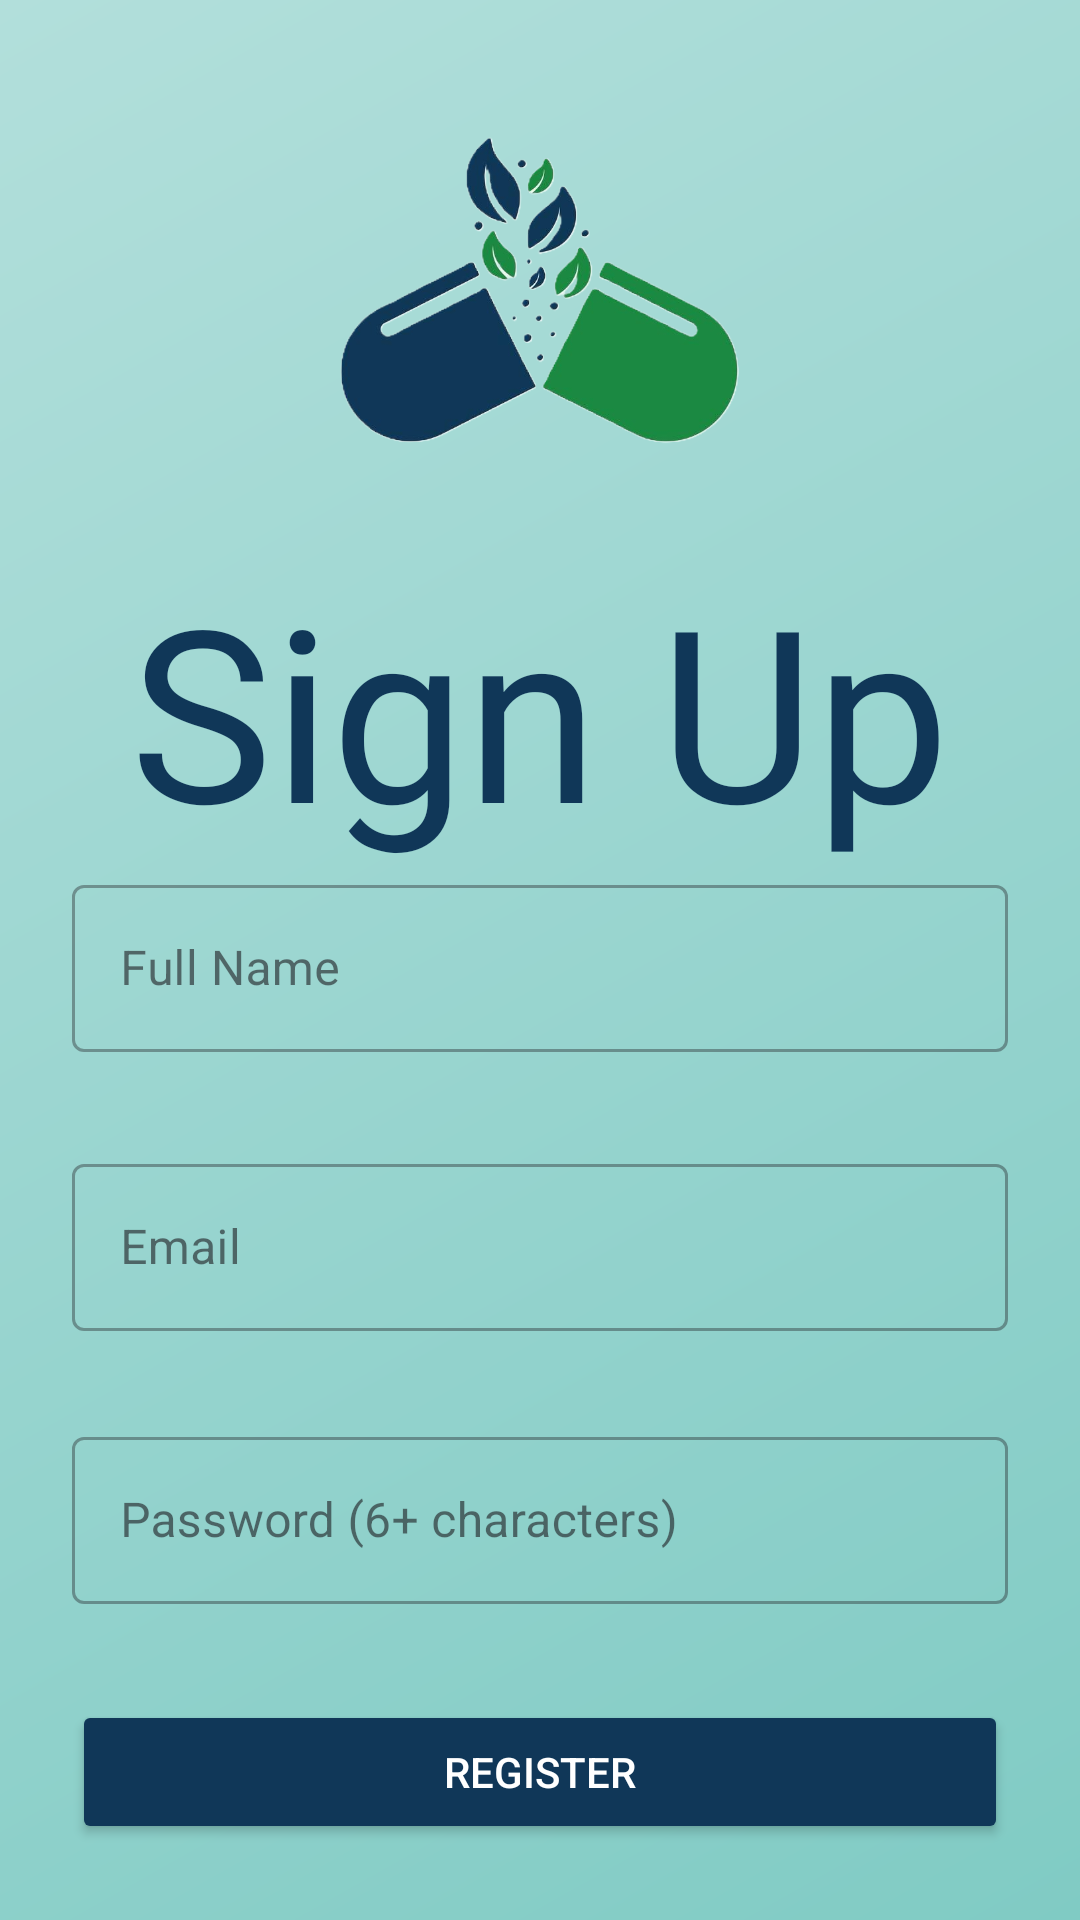

The Android layout XML behind this screen, and the referenced resources:
<!-- AndroidManifest.xml: application theme Theme.SmartPillReminder -->
<!-- res/layout/activity_register.xml -->
<?xml version="1.0" encoding="utf-8"?>
<LinearLayout xmlns:android="http://schemas.android.com/apk/res/android"
    android:layout_width="match_parent"
    android:layout_height="match_parent"
    android:orientation="vertical"
    android:padding="24dp"
    android:background="@drawable/gradient_background">

    <ImageView
        android:id="@+id/imgLogo"
        android:layout_width="133dp"
        android:layout_height="125dp"
        android:layout_gravity="center"
        android:layout_marginTop="10dp"
        android:contentDescription="App Logo"
        android:src="@drawable/pill2" />

    
    <TextView
        android:id="@+id/register"
        android:layout_width="wrap_content"
        android:layout_height="wrap_content"
        android:layout_gravity="center"
        android:layout_marginTop="24dp"
        android:fontFamily="@font/frozenice"
        android:text="Sign Up"
        android:textColor="@color/teal"
        android:textSize="80dp" />

    <com.google.android.material.textfield.TextInputLayout
        style="@style/Widget.MaterialComponents.TextInputLayout.OutlinedBox"
        android:layout_width="match_parent"
        android:layout_height="wrap_content">

        <com.google.android.material.textfield.TextInputEditText
            android:id="@+id/etName"
            android:layout_width="match_parent"
            android:layout_height="wrap_content"
            android:hint="Full Name"/>
    </com.google.android.material.textfield.TextInputLayout>

    
    <com.google.android.material.textfield.TextInputLayout
        style="@style/Widget.MaterialComponents.TextInputLayout.OutlinedBox"
        android:layout_width="match_parent"
        android:layout_height="wrap_content"
        android:layout_marginTop="32dp">

        <com.google.android.material.textfield.TextInputEditText
            android:id="@+id/etEmail"
            android:layout_width="match_parent"
            android:layout_height="wrap_content"
            android:hint="Email"
            android:inputType="textEmailAddress"/>
    </com.google.android.material.textfield.TextInputLayout>

    
    <com.google.android.material.textfield.TextInputLayout
        style="@style/Widget.MaterialComponents.TextInputLayout.OutlinedBox"
        android:layout_width="match_parent"
        android:layout_height="wrap_content"
        android:layout_marginTop="30dp">

        <com.google.android.material.textfield.TextInputEditText
            android:id="@+id/etPassword"
            android:layout_width="match_parent"
            android:layout_height="wrap_content"
            android:hint="Password (6+ characters)"
            android:inputType="textPassword"/>
    </com.google.android.material.textfield.TextInputLayout>

    
    <Button
        android:id="@+id/btnRegister"
        android:layout_width="match_parent"
        android:layout_height="48dp"
        android:text="REGISTER"
        android:layout_marginTop="32dp"
        android:backgroundTint="@color/teal"
        android:textColor="@color/white"/>

    
    <TextView
        android:id="@+id/tvLogin"
        android:layout_width="wrap_content"
        android:layout_height="wrap_content"
        android:text="Already have an account? Login"
        android:layout_gravity="center"
        android:layout_marginTop="24dp"
        android:textColor="@color/teal"/>
</LinearLayout>
<!-- resources referenced by this layout -->
<resources>
  <color name="teal">#103758</color>
  <color name="white">#FFFFFF</color>
  <!-- drawable gradient_background (drawable) -->
  <?xml version="1.0" encoding="utf-8"?>
  <shape xmlns:android="http://schemas.android.com/apk/res/android"
      android:shape="rectangle">
  
      <gradient
          android:angle="135"
          android:startColor="#80CBC4"
          android:endColor="#B2DFDB"
          android:type="linear" />
  
  </shape>
  <!-- drawable pill2: png bitmap (drawable, 129476 bytes) -->
  <style name="Theme.SmartPillReminder" parent="Base.Theme.SmartPillReminder" />
  <style name="Base.Theme.SmartPillReminder" parent="Theme.Material3.DayNight.NoActionBar">
          
          <item name="colorPrimary">@color/teal</item> 
          <item name="android:statusBarColor">@color/teal</item> 
          <item name="android:windowLightStatusBar">false</item> 
      </style>
</resources>
